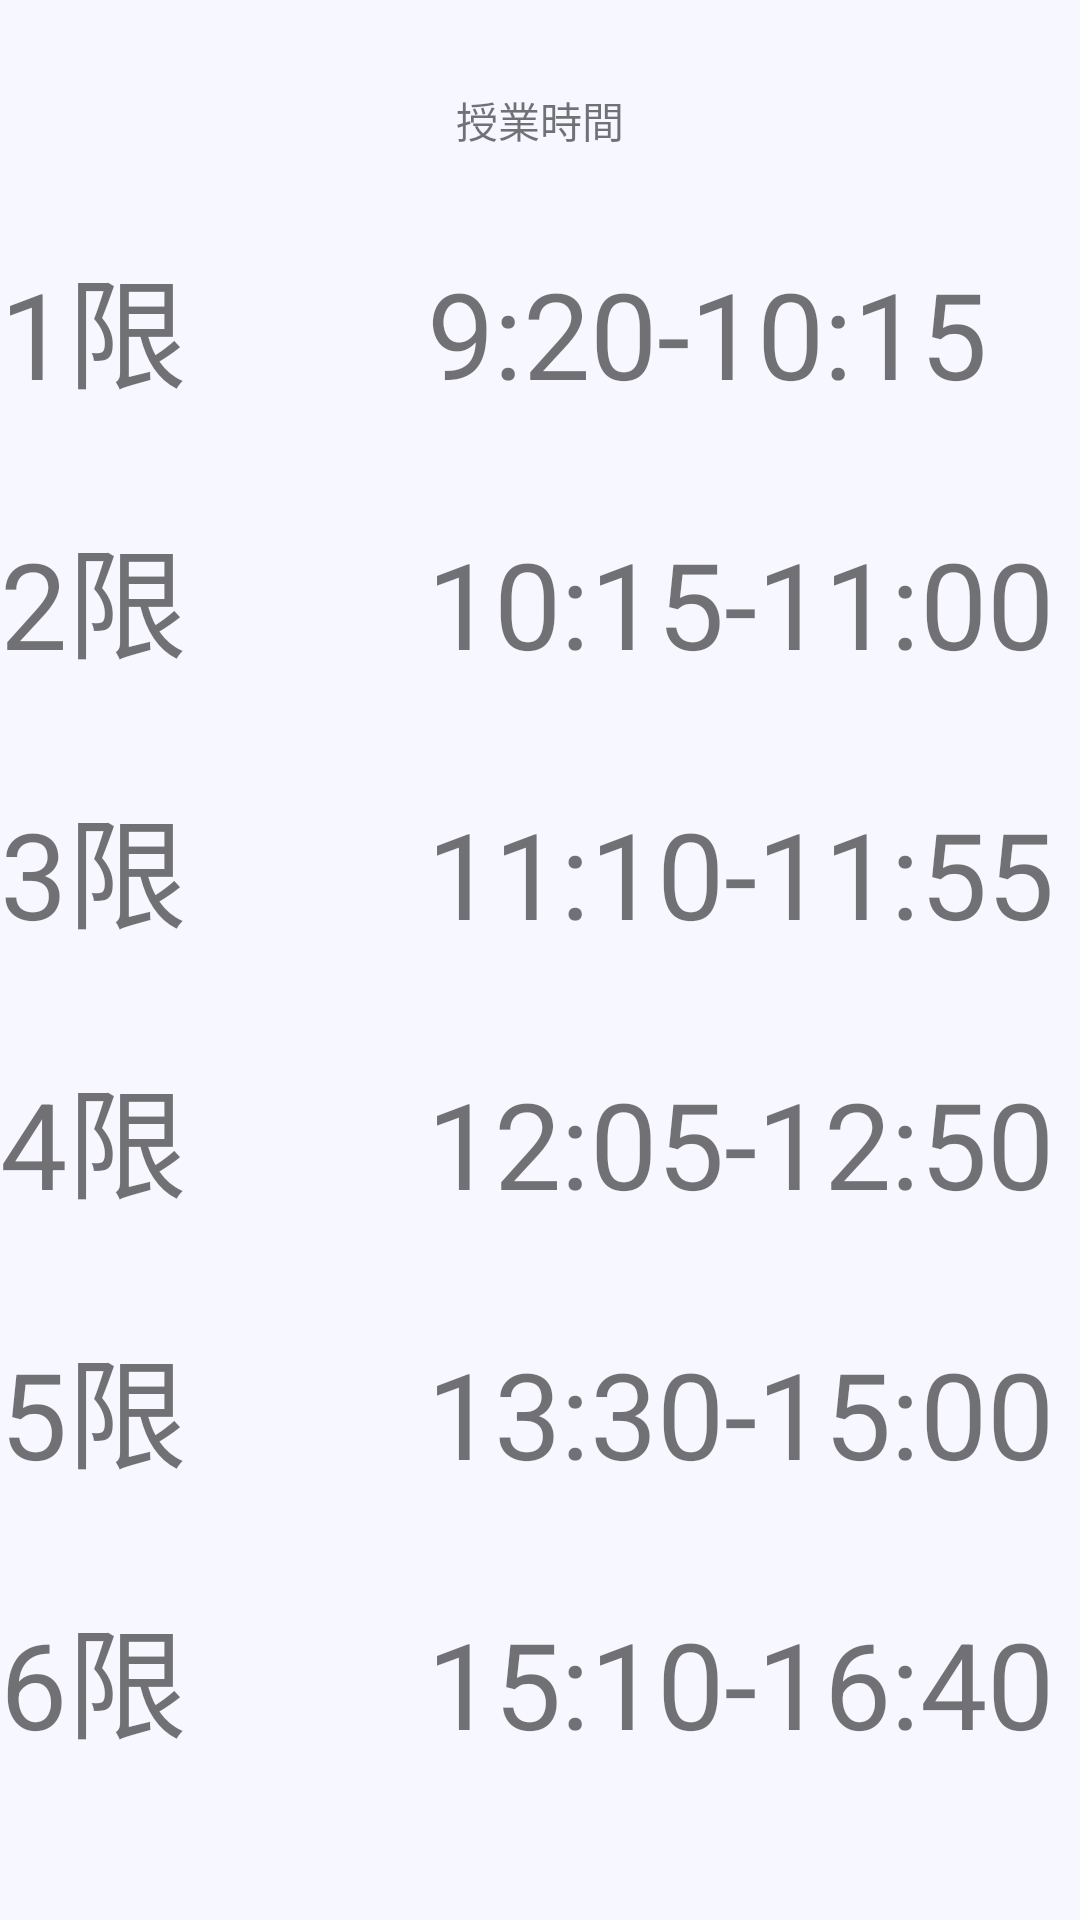

Android layout source for this screen:
<!-- AndroidManifest.xml: application theme Theme.AppCompat.Light.NoActionBar -->
<!-- res/layout/fragment_zyugyouzikann.xml -->
<?xml version="1.0" encoding="utf-8"?>
<FrameLayout xmlns:android="http://schemas.android.com/apk/res/android"
    xmlns:tools="http://schemas.android.com/tools"
    xmlns:app="http://schemas.android.com/apk/res-auto"
    android:layout_width="match_parent"
    android:layout_height="match_parent"
    tools:context=".zyugyouzikann"
    android:background="#f7f7ff">


    <androidx.constraintlayout.widget.ConstraintLayout
        android:layout_width="match_parent"
        android:layout_height="wrap_content">

    <TextView
        android:id = "@+id/zyugyouzikann"
        android:layout_width="match_parent"
        android:layout_height="80dp"
        android:text="@string/授業時間"
        android:gravity="center"
        app:layout_constraintStart_toStartOf="parent"
        app:layout_constraintTop_toTopOf="parent" />

    <TextView
        android:id="@+id/time1"
        android:layout_width="match_parent"
        android:layout_height="90dp"
        android:text="1限　　9:20-10:15"
        android:textSize="40dp"
        app:layout_constraintStart_toStartOf="parent"
        app:layout_constraintTop_toBottomOf="@id/zyugyouzikann"/>

    <TextView
        android:id="@+id/time2"
        android:layout_width="match_parent"
        android:layout_height="90dp"
        android:text="2限　　10:15-11:00"
        android:textSize="40dp"
        app:layout_constraintStart_toStartOf="parent"
        app:layout_constraintTop_toBottomOf="@id/time1"/>

        <TextView
            android:id="@+id/time3"
            android:layout_width="match_parent"
            android:layout_height="90dp"
            android:text="3限　　11:10-11:55"
            android:textSize="40dp"
            app:layout_constraintStart_toStartOf="parent"
            app:layout_constraintTop_toBottomOf="@id/time2"/>

        <TextView
            android:id="@+id/time4"
            android:layout_width="match_parent"
            android:layout_height="90dp"
            android:text="4限　　12:05-12:50"
            android:textSize="40dp"
            app:layout_constraintStart_toStartOf="parent"
            app:layout_constraintTop_toBottomOf="@id/time3"/>

        <TextView
            android:id="@+id/time5"
            android:layout_width="match_parent"
            android:layout_height="90dp"
            android:text="5限　　13:30-15:00"
            android:textSize="40dp"
            app:layout_constraintStart_toStartOf="parent"
            app:layout_constraintTop_toBottomOf="@id/time4"/>

        <TextView
            android:id="@+id/time6"
            android:layout_width="match_parent"
            android:layout_height="90dp"
            android:text="6限　　15:10-16:40"
            android:textSize="40dp"
            app:layout_constraintStart_toStartOf="parent"
            app:layout_constraintTop_toBottomOf="@id/time5"/>

    </androidx.constraintlayout.widget.ConstraintLayout>
</FrameLayout>
<!-- resources referenced by this layout -->
<resources>

</resources>
